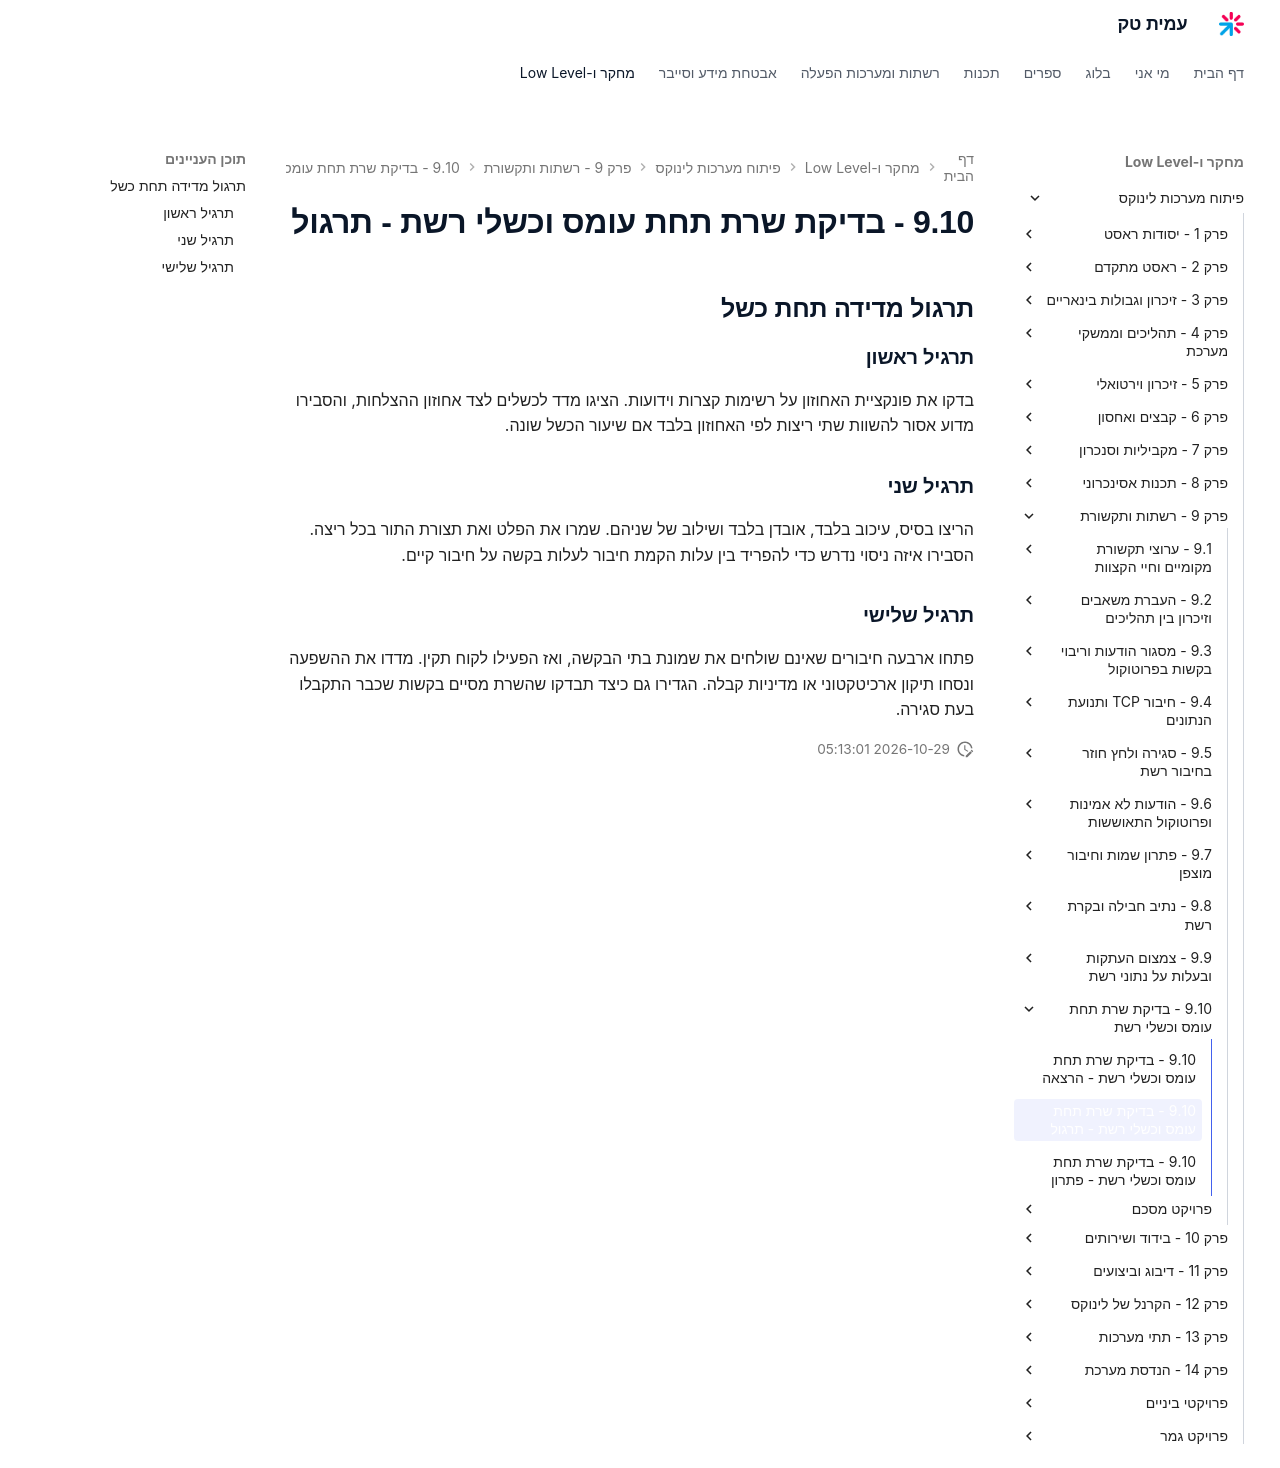

repository: AmitPinchasi/amittech · page: פיתוח-מערכות-לינוקס/9 - רשתות ותקשורת/9.10 - בדיקת שרת תחת עומס וכשלי רשת/9.10 - בדיקת שרת תחת עומס וכשלי רשת - תרגול/index.html · generator: mkdocs

## תרגול מדידה תחת כשל

### תרגיל ראשון

בדקו את פונקציית האחוזון על רשימות קצרות וידועות. הציגו מדד לכשלים לצד אחוזון ההצלחות, והסבירו מדוע אסור להשוות שתי ריצות לפי האחוזון בלבד אם שיעור הכשל שונה.

### תרגיל שני

הריצו בסיס, עיכוב בלבד, אובדן בלבד ושילוב של שניהם. שמרו את הפלט ואת תצורת התור בכל ריצה. הסבירו איזה ניסוי נדרש כדי להפריד בין עלות הקמת חיבור לעלות בקשה על חיבור קיים.

### תרגיל שלישי

פתחו ארבעה חיבורים שאינם שולחים את שמונת בתי הבקשה, ואז הפעילו לקוח תקין. מדדו את ההשפעה ונסחו תיקון ארכיטקטוני או מדיניות קבלה. הגדירו גם כיצד תבדקו שהשרת מסיים בקשות שכבר התקבלו בעת סגירה.
